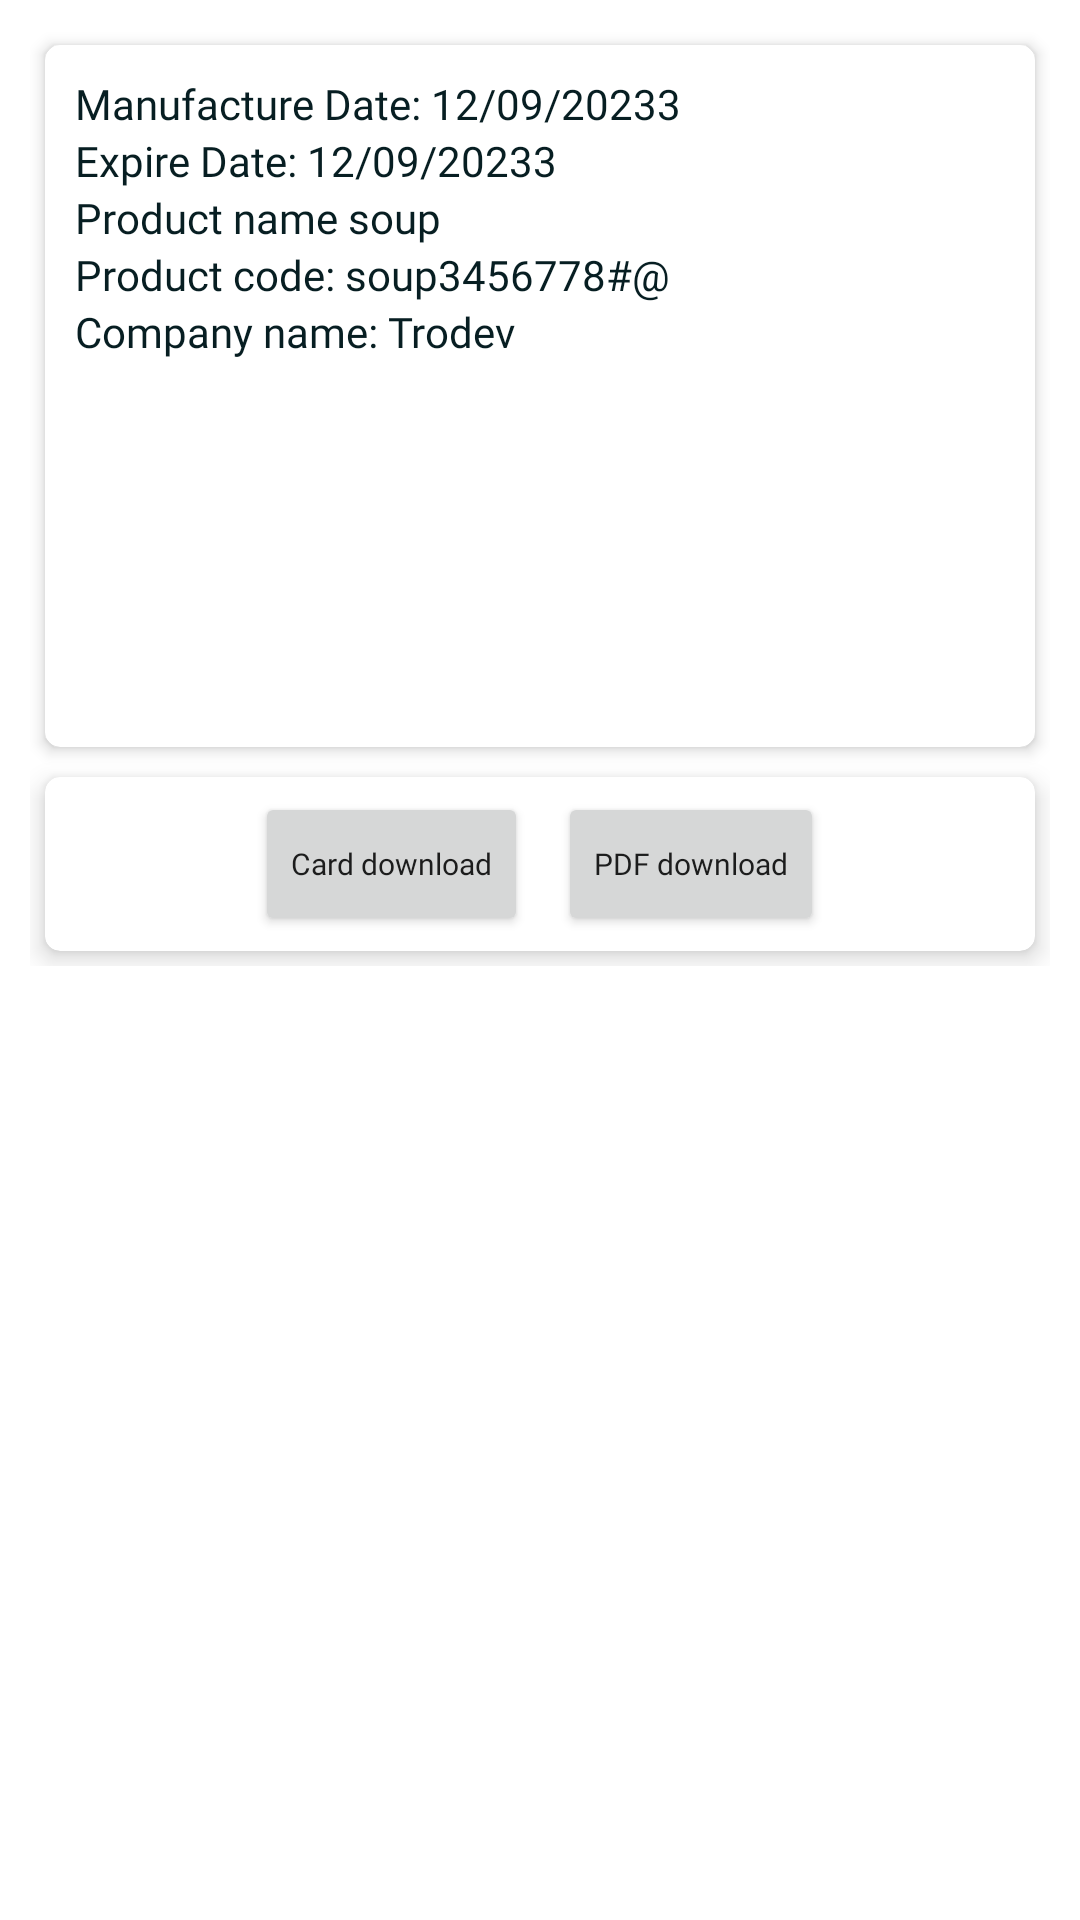

Android layout source for this screen:
<!-- AndroidManifest.xml: application theme Theme.ScanHub -->
<!-- res/layout/activity_product_qr_full.xml -->
<?xml version="1.0" encoding="utf-8"?>
<ScrollView xmlns:android="http://schemas.android.com/apk/res/android"
    xmlns:app="http://schemas.android.com/apk/res-auto"
    xmlns:tools="http://schemas.android.com/tools"
    android:layout_width="match_parent"
    android:layout_height="match_parent"
    android:orientation="vertical"
    android:scrollbars="none"
    tools:context=".detail_activity.ProductQrFullActivity">

    <LinearLayout
        android:layout_width="match_parent"
        android:layout_height="match_parent"
        android:layout_margin="10dp"
        android:orientation="vertical">

        <androidx.cardview.widget.CardView
            android:id="@+id/cardView"
            android:layout_width="match_parent"
            android:layout_height="wrap_content"
            android:layout_margin="5dp"
            app:cardCornerRadius="5dp"
            app:cardElevation="3dp">

            <LinearLayout
                android:id="@+id/infoLl"
                android:layout_width="match_parent"
                android:layout_height="match_parent"
                android:orientation="vertical">

                <LinearLayout
                    android:layout_width="match_parent"
                    android:layout_height="wrap_content"
                    android:layout_margin="10dp"
                    android:orientation="horizontal"
                    android:weightSum="1">

                    <LinearLayout
                        android:layout_width="wrap_content"
                        android:layout_height="wrap_content"
                        android:orientation="vertical">


                        <LinearLayout
                            android:layout_width="match_parent"
                            android:layout_height="match_parent"
                            android:orientation="horizontal">

                            <TextView
                                android:layout_width="wrap_content"
                                android:layout_height="wrap_content"
                                android:fontFamily="@font/poppins_semibold"
                                android:text="Manufacture Date: "
                                android:textColor="@color/color_6" />

                            <TextView
                                android:id="@+id/making_date_tv"
                                android:layout_width="wrap_content"
                                android:layout_height="wrap_content"
                                android:fontFamily="@font/poppins_regular"
                                android:text="12/09/20233"
                                android:textColor="@color/color_6" />

                        </LinearLayout>

                        <LinearLayout
                            android:layout_width="match_parent"
                            android:layout_height="match_parent"
                            android:orientation="horizontal">

                            <TextView
                                android:layout_width="wrap_content"
                                android:layout_height="wrap_content"
                                android:fontFamily="@font/poppins_semibold"
                                android:text="Expire Date: "
                                android:textColor="@color/color_6" />

                            <TextView
                                android:id="@+id/expire_date_tv"
                                android:layout_width="wrap_content"
                                android:layout_height="wrap_content"
                                android:fontFamily="@font/poppins_regular"
                                android:text="12/09/20233"
                                android:textColor="@color/color_6" />
                        </LinearLayout>

                        <LinearLayout
                            android:layout_width="match_parent"
                            android:layout_height="match_parent"
                            android:orientation="horizontal">

                            <TextView
                                android:layout_width="wrap_content"
                                android:layout_height="wrap_content"
                                android:fontFamily="@font/poppins_semibold"
                                android:text="Product name "
                                android:textColor="@color/color_6" />

                            <TextView
                                android:id="@+id/product_name_tv"
                                android:layout_width="wrap_content"
                                android:layout_height="wrap_content"
                                android:fontFamily="@font/poppins_regular"
                                android:text="soup"
                                android:textColor="@color/color_6" />

                        </LinearLayout>

                        <LinearLayout
                            android:layout_width="match_parent"
                            android:layout_height="match_parent"
                            android:orientation="horizontal">

                            <TextView
                                android:layout_width="wrap_content"
                                android:layout_height="wrap_content"
                                android:fontFamily="@font/poppins_semibold"
                                android:text="Product code: "
                                android:textColor="@color/color_6" />

                            <TextView
                                android:id="@+id/product_code_tv"
                                android:layout_width="wrap_content"
                                android:layout_height="wrap_content"
                                android:fontFamily="@font/poppins_regular"
                                android:text="soup3456778#@"
                                android:textColor="@color/color_6" />
                        </LinearLayout>

                        <LinearLayout
                            android:layout_width="match_parent"
                            android:layout_height="match_parent"
                            android:orientation="horizontal">

                            <TextView
                                android:layout_width="wrap_content"
                                android:layout_height="wrap_content"
                                android:fontFamily="@font/poppins_semibold"
                                android:text="Company name: "
                                android:textColor="@color/color_6" />

                            <TextView
                                android:id="@+id/company_name_tv"
                                android:layout_width="wrap_content"
                                android:layout_height="wrap_content"
                                android:fontFamily="@font/poppins_regular"
                                android:text="Trodev"
                                android:textColor="@color/color_6" />
                        </LinearLayout>

                    </LinearLayout>

                </LinearLayout>

                <ImageView
                    android:id="@+id/qr_image"
                    android:layout_width="wrap_content"
                    android:layout_height="119dp"
                    android:layout_gravity="center"
                    android:layout_weight="1"
                    android:src="@drawable/ic_product" />

            </LinearLayout>

        </androidx.cardview.widget.CardView>

        <androidx.cardview.widget.CardView
            android:layout_width="match_parent"
            android:layout_height="wrap_content"
            android:layout_margin="5dp"
            app:cardCornerRadius="5dp"
            app:cardElevation="5dp">

            <LinearLayout
                android:layout_width="match_parent"
                android:layout_height="match_parent"
                android:gravity="center"
                android:orientation="horizontal"
                android:weightSum="1">

                <Button
                    android:id="@+id/qr_download"
                    android:layout_width="wrap_content"
                    android:layout_height="wrap_content"
                    android:layout_gravity="center"
                    android:layout_margin="5dp"
                    android:fontFamily="@font/poppins_regular"
                    android:text="Card download"
                    android:textAllCaps="false"
                    android:textSize="10sp" />

                <Button
                    android:id="@+id/pdf_download"
                    android:layout_width="wrap_content"
                    android:layout_height="wrap_content"
                    android:layout_gravity="center"
                    android:layout_margin="5dp"
                    android:fontFamily="@font/poppins_regular"
                    android:text="PDF download"
                    android:textAllCaps="false"
                    android:textSize="10sp" />

                

            </LinearLayout>


        </androidx.cardview.widget.CardView>

    </LinearLayout>

</ScrollView>
<!-- resources referenced by this layout -->
<resources>
  <color name="color_6">#071E22</color>
  <style name="Theme.ScanHub" parent="Base.Theme.ScanHub" />
  <style name="Base.Theme.ScanHub" parent="Theme.MaterialComponents.DayNight.DarkActionBar">
          
          <item name="colorPrimary">@color/color_6</item>
          <item name="colorPrimaryVariant">@color/color_6</item>
          <item name="colorOnPrimary">@color/white</item>
  
          
          <item name="colorSecondary">@color/color_3</item>
          <item name="colorSecondaryVariant">@color/color_6</item>
          <item name="colorOnSecondary">@color/black</item>
  
          
          <item name="android:statusBarColor">?attr/colorPrimaryVariant</item>
      </style>
  <color name="white">#FFFFFFFF</color>
  <color name="color_3">#679289</color>
  <color name="black">#FF000000</color>
</resources>
